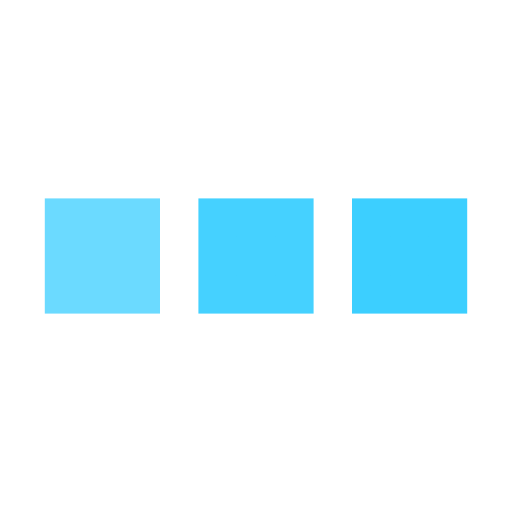
t = 0.00 s
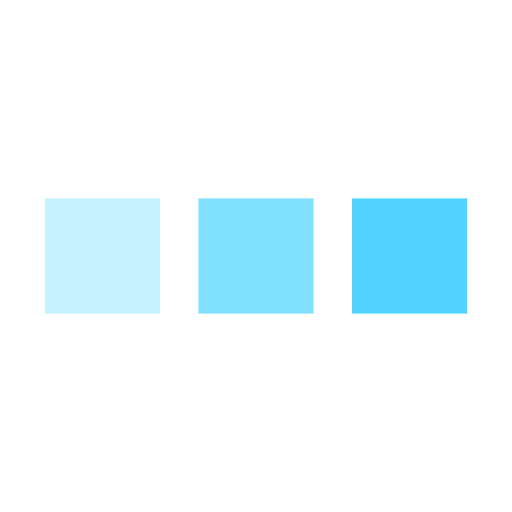
t = 0.28 s
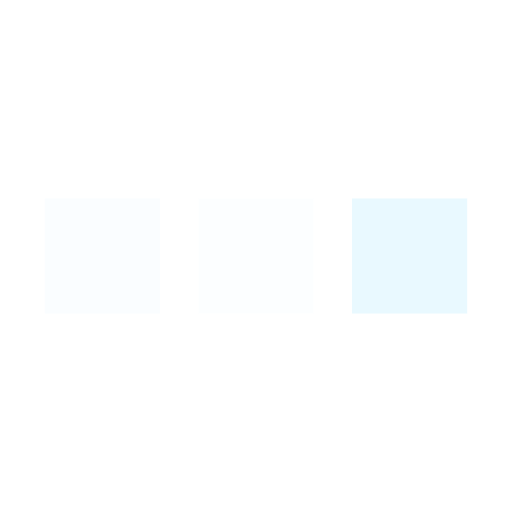
t = 0.83 s
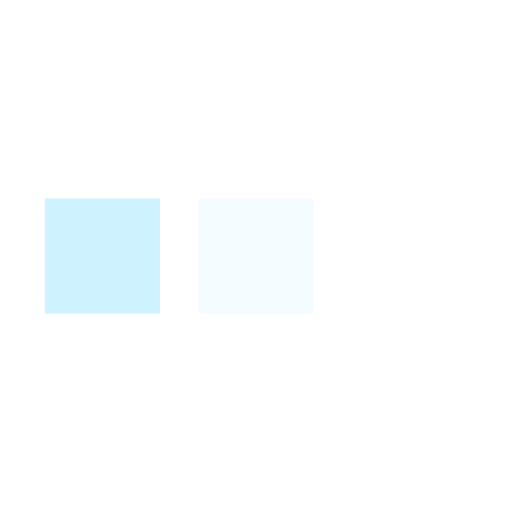
t = 1.10 s
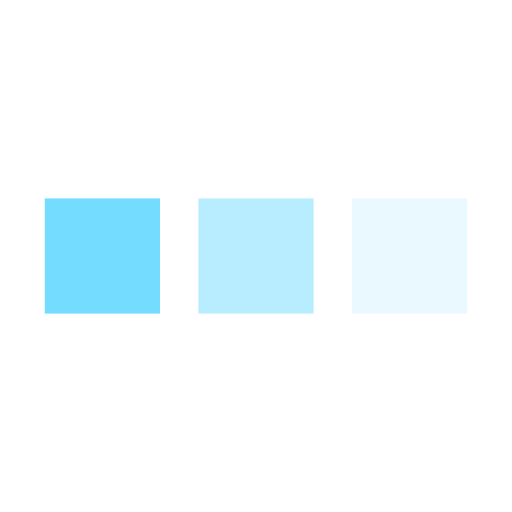
t = 1.38 s
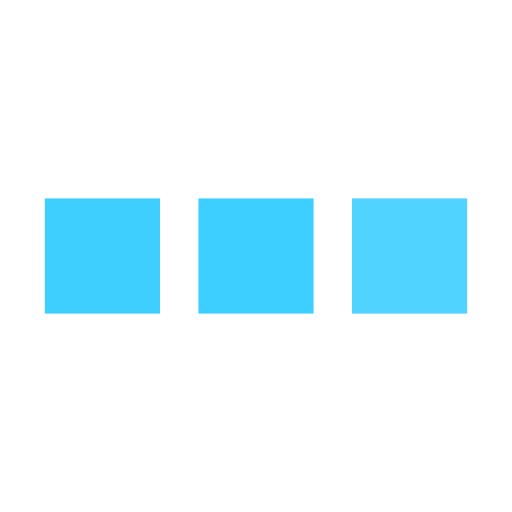
t = 1.93 s

The animated SVG that drew these frames (rendered in a browser with its animation timeline set to each time). Animation: 3 SMIL elements (animate=3); one cycle of 2.20 s, repeats indefinitely.

﻿<svg xmlns='http://www.w3.org/2000/svg' viewBox='0 0 200 200'><rect fill='#3CCFFF' stroke='#3CCFFF' stroke-width='15' width='30' height='30' x='25' y='85'><animate attributeName='opacity' calcMode='spline' dur='2.2' values='1;0;1;' keySplines='.5 0 .5 1;.5 0 .5 1' repeatCount='indefinite' begin='-.4'></animate></rect><rect fill='#3CCFFF' stroke='#3CCFFF' stroke-width='15' width='30' height='30' x='85' y='85'><animate attributeName='opacity' calcMode='spline' dur='2.2' values='1;0;1;' keySplines='.5 0 .5 1;.5 0 .5 1' repeatCount='indefinite' begin='-.2'></animate></rect><rect fill='#3CCFFF' stroke='#3CCFFF' stroke-width='15' width='30' height='30' x='145' y='85'><animate attributeName='opacity' calcMode='spline' dur='2.2' values='1;0;1;' keySplines='.5 0 .5 1;.5 0 .5 1' repeatCount='indefinite' begin='0'></animate></rect></svg>